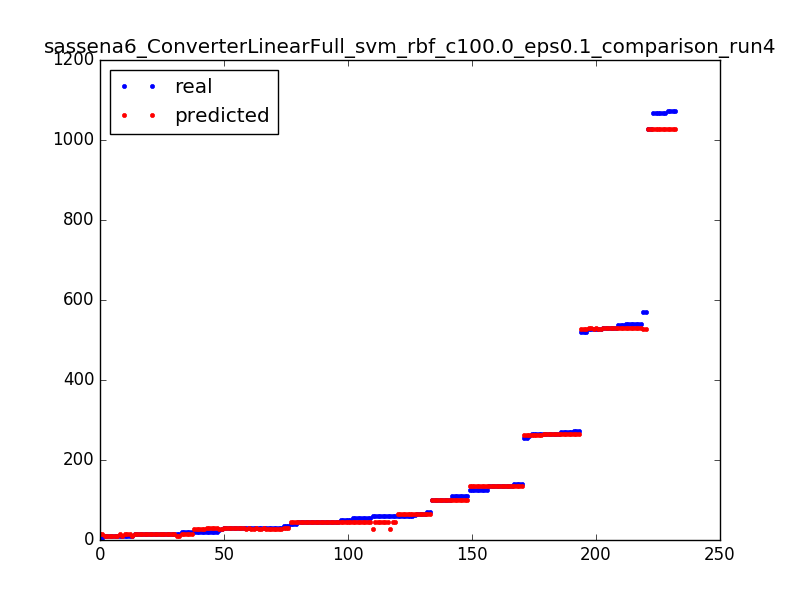

Values plotted in this chart, from the file beside it:
100.0, 101.09996875
110.0, 101.1
46.0, 46.1
1027, 1027
30.0, 29.1
70.0, 64.9
34.0, 29.1
19.0, 13.9
10.0, 13.9
1072, 1027
46.0, 46.1
30.0, 27.1
54.0, 46.1
14.0, 13.9
29.0, 29.1
55.0, 46.1
15.0, 9.1
41.0, 46.1
54.0, 46.1
125.0, 135.1
59.0, 27.1
31.0, 27.1
61.0, 64.9
541.0, 529.9
266.0, 266.1
15.0, 9.1
266.0, 266.1
266.0, 266.1
45.0, 46.1
14.0, 13.9
29.0, 29.1
125.0, 135.1
21.0, 29.1
19.0, 13.9
14.0, 13.9
10.0, 9.1
529.0, 529.9
256.0, 262.9
65.0, 64.9
139.0, 134.1
9.0, 9.1
10.0, 13.9
21.0, 29.1
61.0, 64.9
29.0, 29.1
14.0, 13.9
530.0, 529.9
30.0, 29.1
1068, 1027
29.0, 29.1
140.0, 135.1
110.0, 101.1
55.0, 46.1
1068, 1027
135.0, 134.1
273.0, 266.1
59.0, 46.1
46.0, 46.1
55.0, 46.1
65.0, 64.9
125.0, 134.1
... 172 more rows
